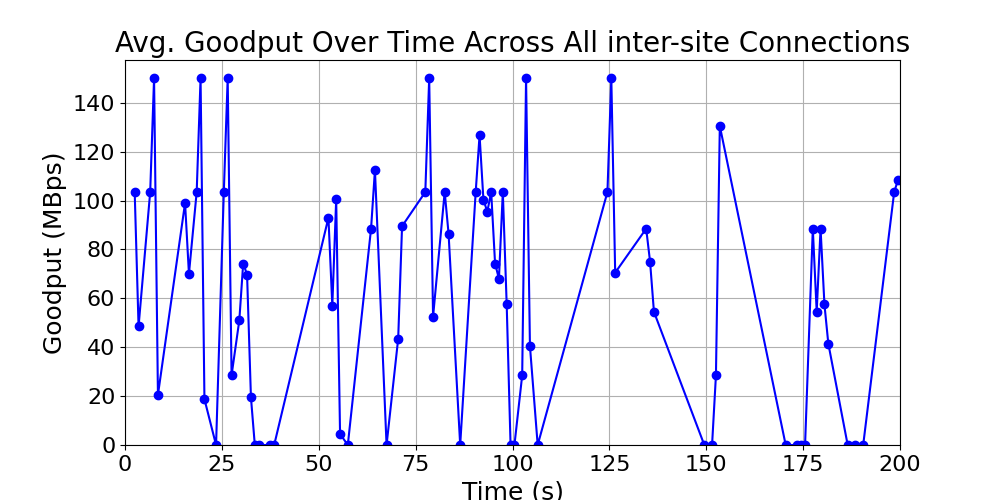

The file beside this chart, header and first rows:
time_bin, goodput, time_bin_mid
[2, 3), 103.5, 2.5
[3, 4), 48.5, 3.5
[6, 7), 103.5, 6.5
[7, 8), 150.0, 7.5
[8, 9), 20.5, 8.5
[15, 16), 99.0, 15.5
[16, 17), 70.0, 16.5
[18, 19), 103.5, 18.5
[19, 20), 150.0, 19.5
[20, 21), 18.75, 20.5
[23, 24), 0.0, 23.5
[25, 26), 103.5, 25.5
[26, 27), 150.0, 26.5
[27, 28), 28.5, 27.5
[29, 30), 51.0, 29.5
[30, 31), 74.25, 30.5
[31, 32), 69.75, 31.5
[32, 33), 19.5, 32.5
[33, 34), 0.0, 33.5
[34, 35), 0.0, 34.5
[37, 38), 0.0, 37.5
[38, 39), 0.0, 38.5
[52, 53), 93.0, 52.5
[53, 54), 57.0, 53.5
[54, 55), 100.5, 54.5
[55, 56), 4.5, 55.5
[57, 58), 0.0, 57.5
[63, 64), 88.5, 63.5
[64, 65), 112.5, 64.5
[67, 68), 0.0, 67.5
[70, 71), 43.5, 70.5
[71, 72), 89.5, 71.5
[77, 78), 103.5, 77.5
[78, 79), 150.0, 78.5
[79, 80), 52.5, 79.5
[82, 83), 103.5, 82.5
[83, 84), 86.5, 83.5
[86, 87), 0.0, 86.5
[90, 91), 103.5, 90.5
[91, 92), 126.8, 91.5
[92, 93), 100.2, 92.5
[93, 94), 95.5, 93.5
[94, 95), 103.5, 94.5
[95, 96), 74.25, 95.5
[96, 97), 68.0, 96.5
[97, 98), 103.5, 97.5
[98, 99), 57.5, 98.5
[99, 100), 0.0, 99.5
[100, 101), 0.0, 100.5
[102, 103), 28.5, 102.5
[103, 104), 150.0, 103.5
[104, 105), 40.5, 104.5
[106, 107), 0.0, 106.5
[124, 125), 103.5, 124.5
[125, 126), 150.0, 125.5
[126, 127), 70.5, 126.5
[134, 135), 88.5, 134.5
[135, 136), 75.0, 135.5
[136, 137), 54.5, 136.5
[149, 150), 0.0, 149.5
... 17 more rows
